Run: headless pygame with SDL's dummy video driver; simulated clock (each Clock.tick advances the game by its frame time, no real sleeping); random seed 0; keys injected as events and as key.get_pressed() state; no mouse input.
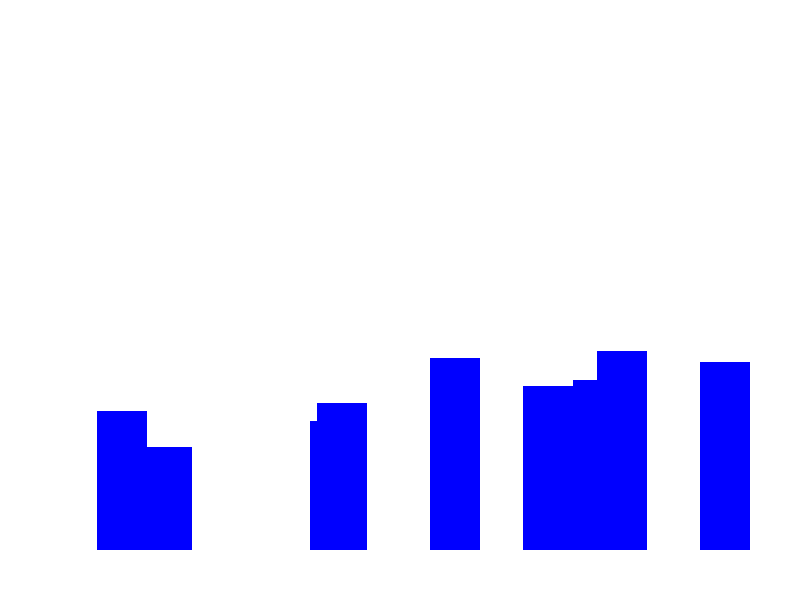
Frame 1 of 4 · flips 1–60 · no input
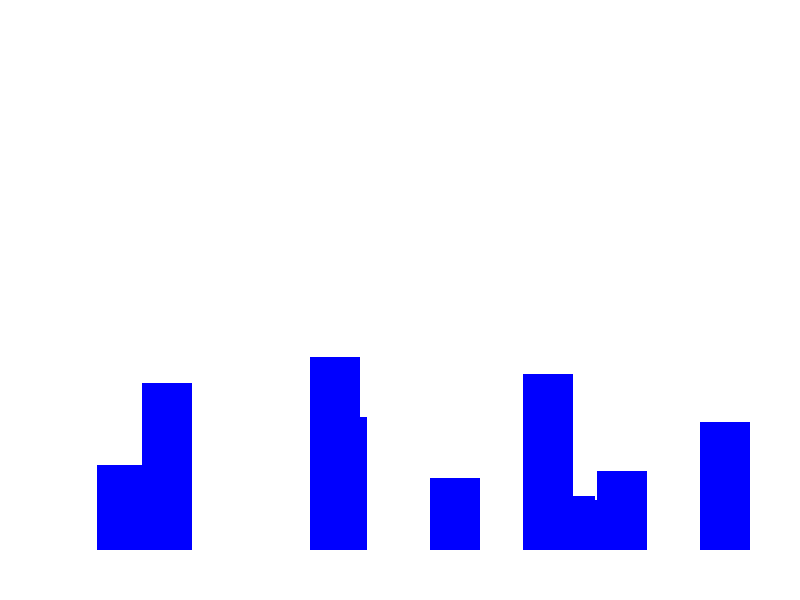
Frame 2 of 4 · flips 61–180 · tapped SPACE, RETURN · held RIGHT (→), D
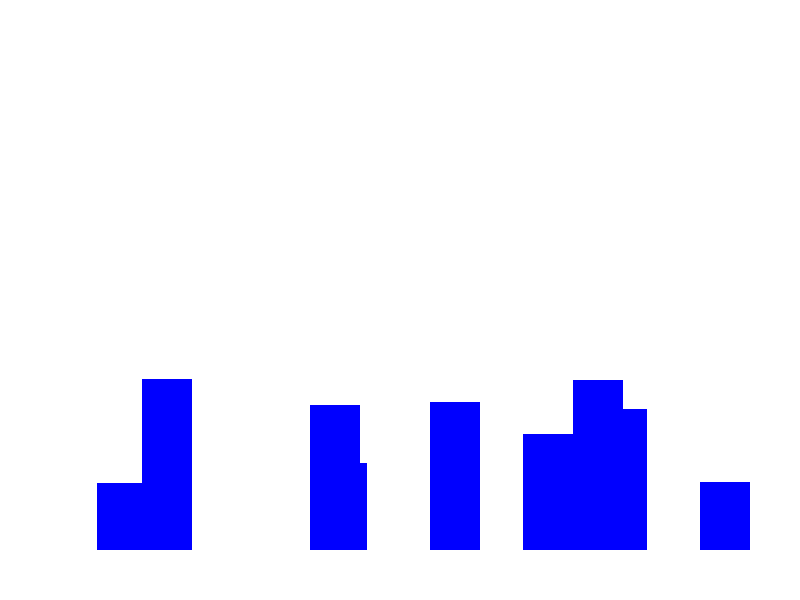
Frame 3 of 4 · flips 181–300 · held DOWN (↓), S
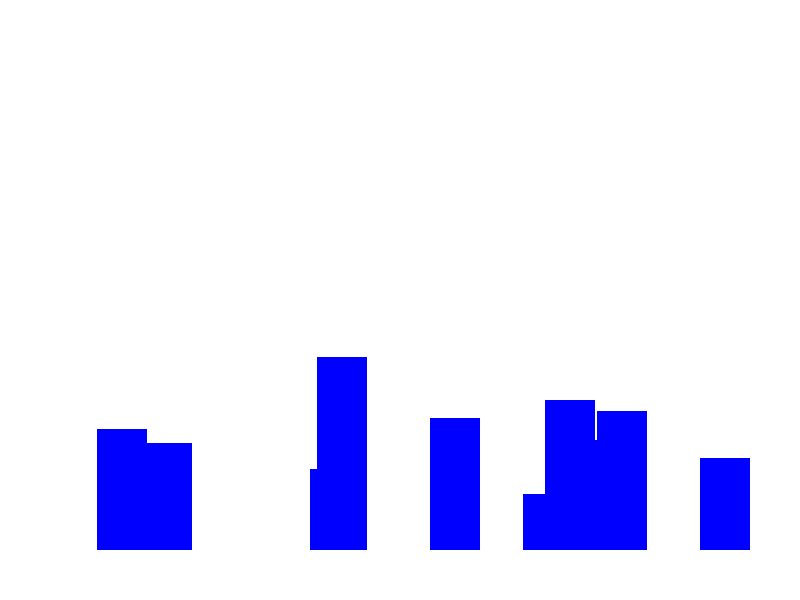
Frame 4 of 4 · flips 301–420 · held LEFT (←), A, UP (↑), W

The pygame program that drew these frames:

import pygame
import random

# Inicialização do Pygame
pygame.init()

# Configuração da tela
width, height = 800, 600
screen = pygame.display.set_mode((width, height))
pygame.display.set_caption("Retângulos com Alturas Variáveis")

# Cores
BLUE = (0, 0, 255)
WHITE = (255, 255, 255)

# Configuração dos retângulos
base_y = height - 50  # Base fixa para todos os retângulos
rect_width = 50
num_rectangles = 10

# Gerar retângulos e configurações de movimento
rectangles = []
speeds = []  # Velocidade de alteração da altura
for _ in range(num_rectangles):
    target_height = random.randint(50, 200)  # Altura inicial aleatória
    x = random.randint(0, width - rect_width)
    rectangles.append(pygame.Rect(x, base_y - target_height, rect_width, target_height))
    speeds.append(random.randint(1, 3))  # Velocidade de mudança aleatória

# Limites para as alturas
min_height = 50
max_height = 200

# Loop principal
running = True
while running:
    for event in pygame.event.get():
        if event.type == pygame.QUIT:
            running = False

    # Limpar a tela
    screen.fill(WHITE)

    # Atualizar e desenhar os retângulos
    for i, rect in enumerate(rectangles):
        # Atualizar altura
        rect.height += speeds[i]
        rect.y -= speeds[i]  # Ajustar posição para manter a base fixa

        # Inverter a direção do crescimento ao atingir os limites
        if rect.height >= max_height or rect.height <= min_height:
            speeds[i] = -speeds[i]

        # Desenhar o retângulo
        pygame.draw.rect(screen, BLUE, rect)

    # Atualizar a tela
    pygame.display.flip()
    pygame.time.delay(30)  # Pequeno atraso para suavizar a animação

# Encerrar o Pygame
pygame.quit()
